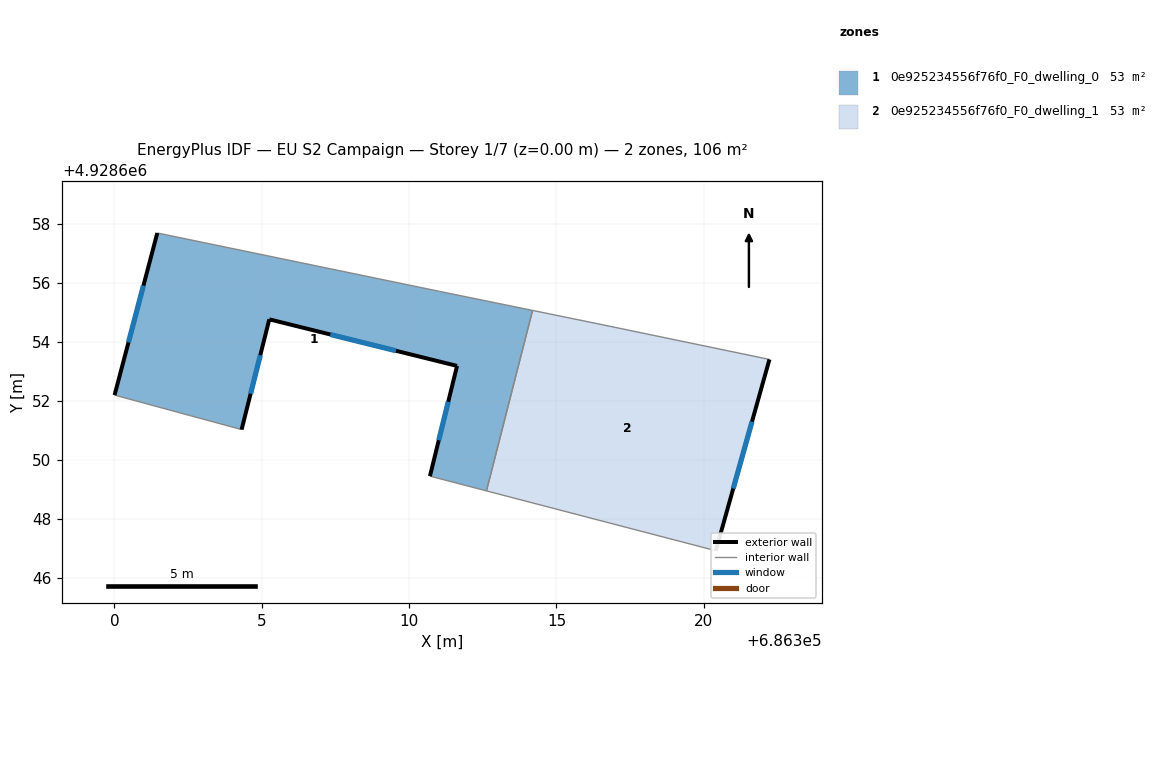
=== STOREY PLAN SPEC (per zone: floor XY polygon, exterior-wall plan segments, windows/doors) ===
zone 1: 0e925234556f76f0_F0_dwelling_0  (53.0 m²)
  floor: (686314.19, 4928655.07) (686312.62, 4928648.95) (686310.71, 4928649.45) (686311.63, 4928653.19) (686305.26, 4928654.77) (686304.32, 4928651.03) (686300.01, 4928652.20) (686301.46, 4928657.70) (686311.03, 4928655.72)
  exterior wall: (686304.32, 4928651.03) – (686305.26, 4928654.77)  [3.9 m]
    window: (686304.62, 4928652.25) – (686304.95, 4928653.55)  [1.4 m²]
  exterior wall: (686301.46, 4928657.70) – (686300.01, 4928652.20)  [5.7 m]
    window: (686300.99, 4928655.91) – (686300.48, 4928653.99)  [2.1 m²]
  exterior wall: (686311.63, 4928653.19) – (686310.71, 4928649.45)  [3.9 m]
    window: (686311.33, 4928651.97) – (686311.01, 4928650.67)  [1.4 m²]
  exterior wall: (686305.26, 4928654.77) – (686311.63, 4928653.19)  [6.6 m]
    window: (686307.33, 4928654.26) – (686309.56, 4928653.70)  [2.4 m²]
  interior walls: 5
zone 2: 0e925234556f76f0_F0_dwelling_1  (53.0 m²)
  floor: (686322.23, 4928653.41) (686320.41, 4928646.92) (686312.62, 4928648.95) (686314.19, 4928655.07) (686316.55, 4928654.59)
  exterior wall: (686320.41, 4928646.92) – (686322.23, 4928653.41)  [6.7 m]
    window: (686321.00, 4928649.03) – (686321.63, 4928651.30)  [2.5 m²]
  interior walls: 4

=== DERIVED (storey summary) ===
Building: EU S2 Campaign
Storey: 1 of 7  (floor level z = 0.00 m)
Storey gross floor area: 106.0 m²
Zones on this storey: 2
  - 0e925234556f76f0_F0_dwelling_0: floor 53.0 m²; exterior wall 20.0 m (59.9 m²); 4 window(s) 7.3 m²; WWR 12.2%
  - 0e925234556f76f0_F0_dwelling_1: floor 53.0 m²; exterior wall 6.7 m (20.2 m²); 1 window(s) 2.5 m²; WWR 12.2%
Zone adjacency (shared interzone walls):
  - 0e925234556f76f0_F0_dwelling_0 ↔ 0e925234556f76f0_F0_dwelling_1